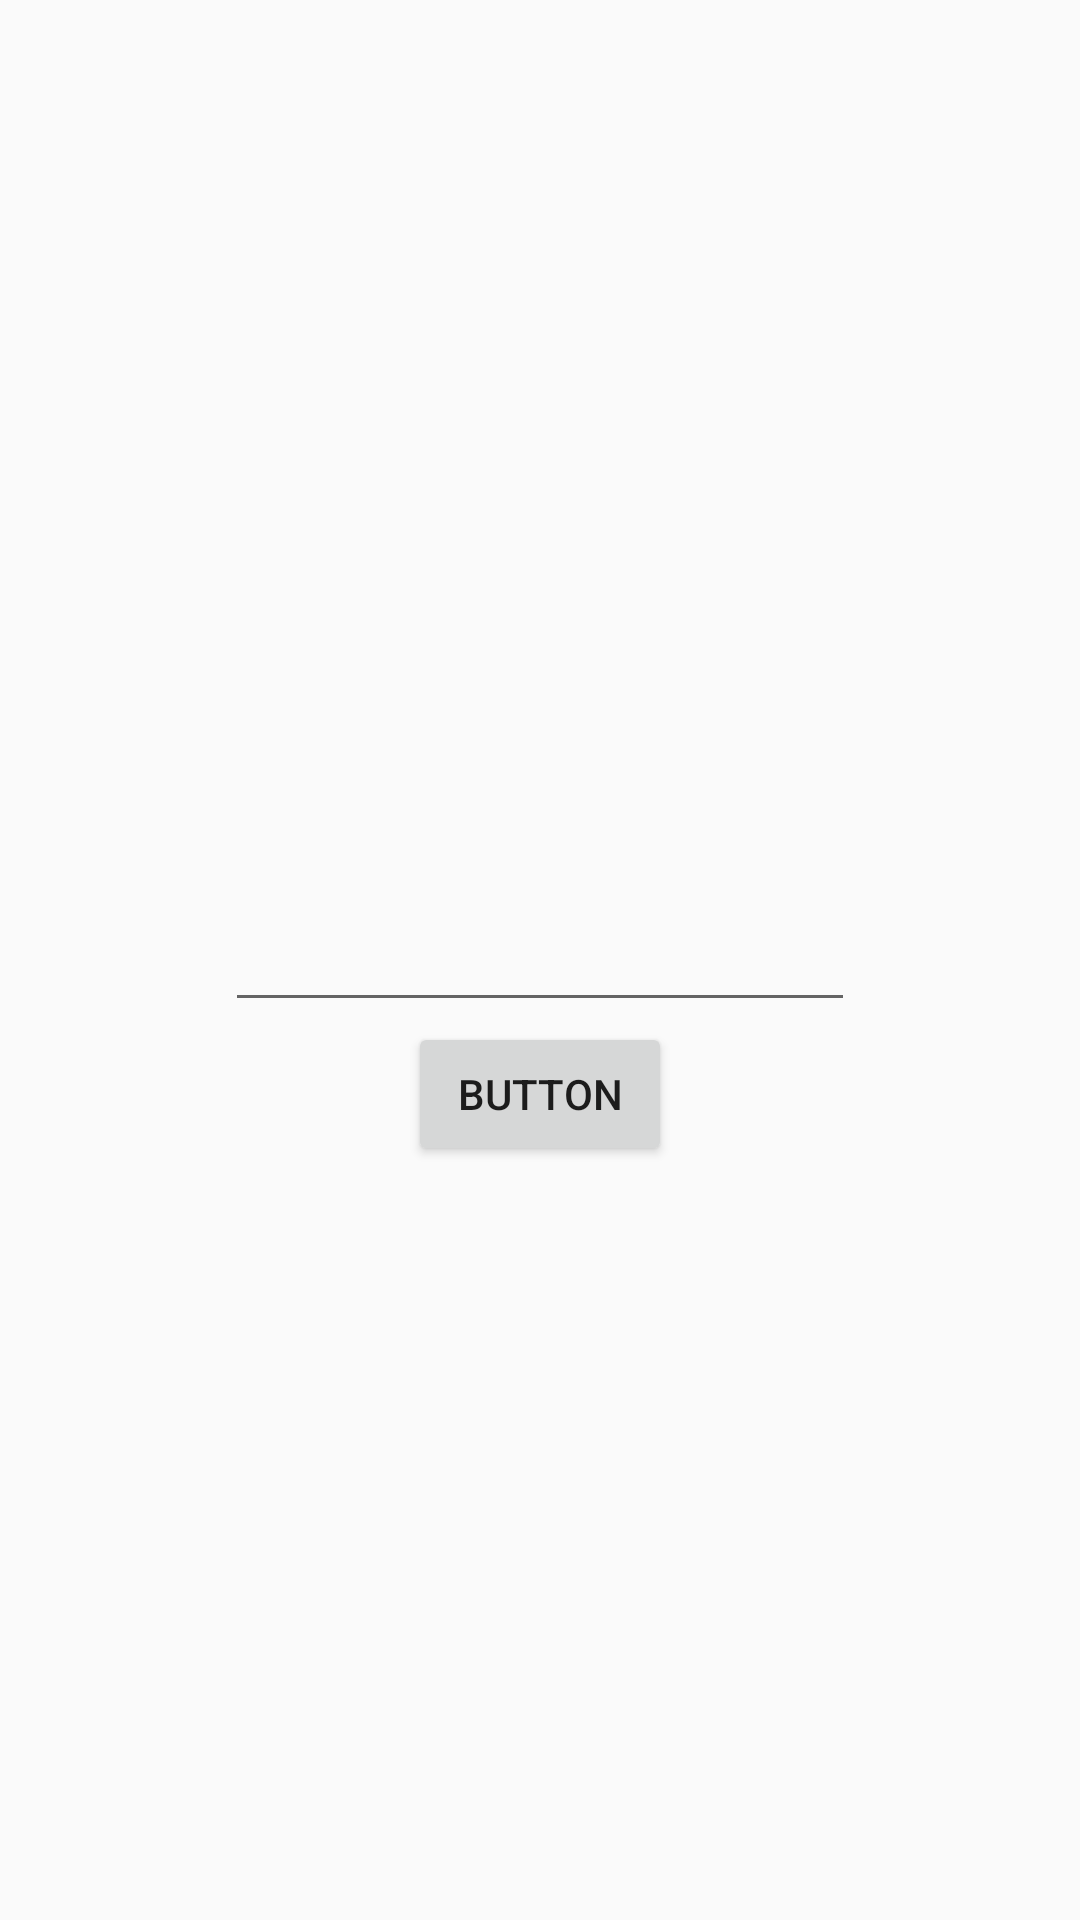

Reconstruct the res/layout file that produces this screen, plus the resources it refers to.
<!-- AndroidManifest.xml: application theme AppTheme -->
<!-- res/layout/activity_beginning.xml -->
<?xml version="1.0" encoding="utf-8"?>
<RelativeLayout xmlns:android="http://schemas.android.com/apk/res/android"
    xmlns:app="http://schemas.android.com/apk/res-auto"
    xmlns:tools="http://schemas.android.com/tools"
    android:layout_width="match_parent"
    android:layout_height="match_parent"
    tools:context=".activities.BeginningActivity">

    <EditText
        android:id="@+id/inputMoney"
        android:layout_width="wrap_content"
        android:layout_height="wrap_content"
        android:layout_centerVertical="true"
        android:layout_centerHorizontal="true"
        android:ems="10"
        android:inputType="number" />

    <Button
        android:id="@+id/btConfirm"
        android:layout_width="wrap_content"
        android:layout_height="wrap_content"
        android:layout_below="@id/inputMoney"
        android:layout_centerHorizontal="true"
        android:text="Button" />
</RelativeLayout>
<!-- resources referenced by this layout -->
<resources>
  <style name="AppTheme" parent="Theme.AppCompat.Light.NoActionBar">
          
          <item name="colorPrimary">@color/colorPrimary</item>
          <item name="colorPrimaryDark">@color/colorPrimaryDark</item>
          <item name="colorAccent">@color/colorAccent</item>
      </style>
  <color name="colorPrimary">#E5E5E5</color>
  <color name="colorPrimaryDark">#2f2f2f</color>
  <color name="colorAccent">#72414141</color>
</resources>
